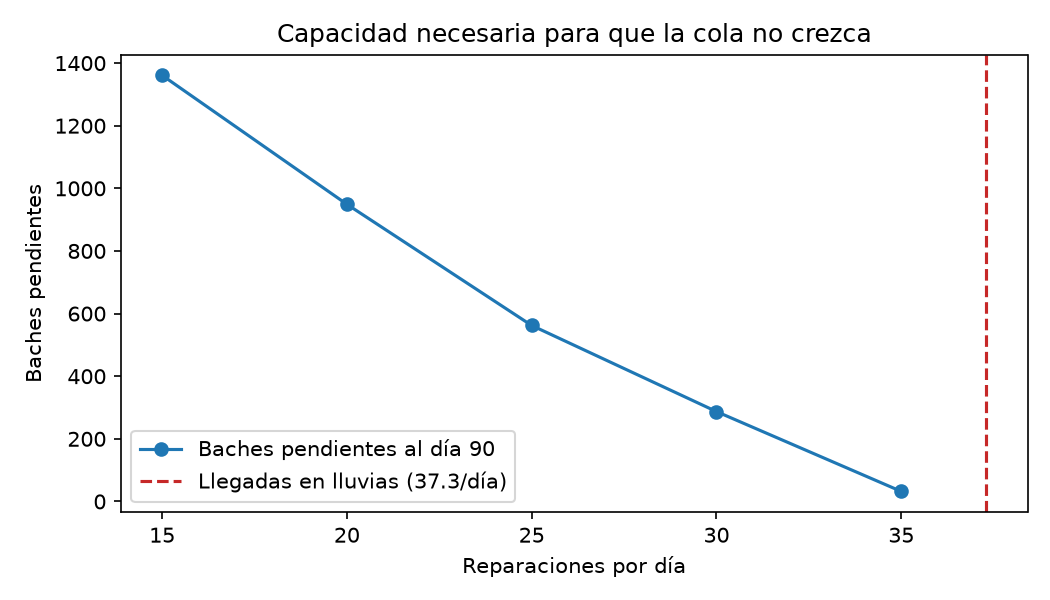

Data behind this chart, as committed beside it:
capacidad, brigadas, rojos_en_3_dias, espera_promedio, espera_p90, brecha_alcaldias, pendientes_al_final
15, 3, 1.0, 21.1, 51, 16.5, 1361
20, 4, 1.0, 14.7, 40, 13.0, 949
25, 5, 1.0, 8.6, 27, 6.5, 562
30, 5, 1.0, 5.2, 19, 5.0, 287
35, 6, 1.0, 2.2, 9, 2.6, 32
